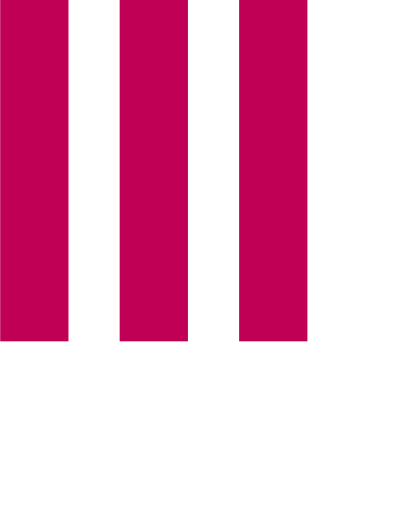
t = 0.00 s
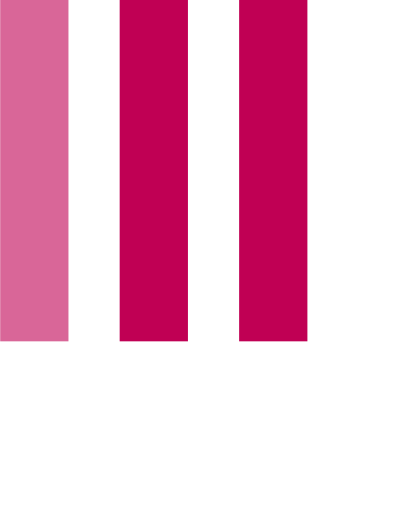
t = 0.15 s
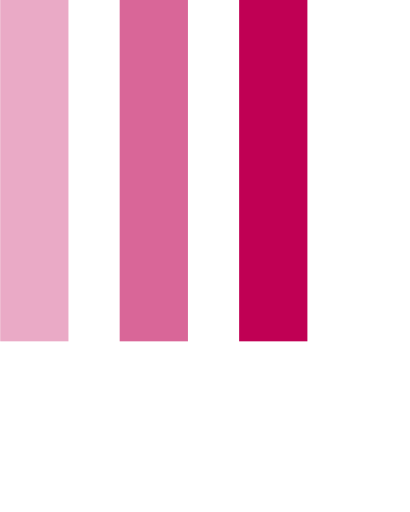
t = 0.35 s
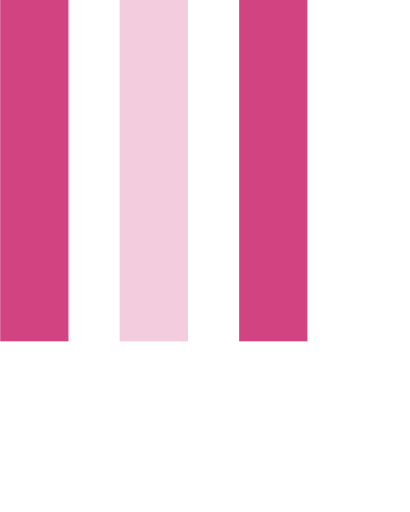
t = 0.50 s
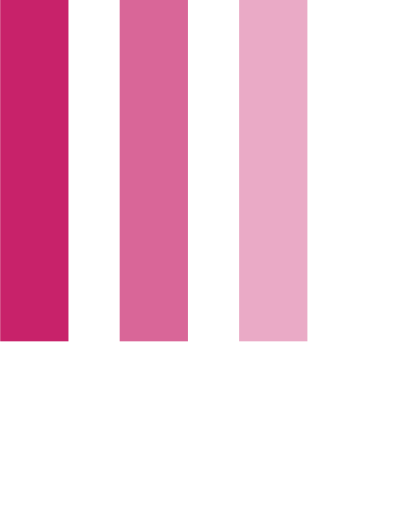
t = 0.65 s
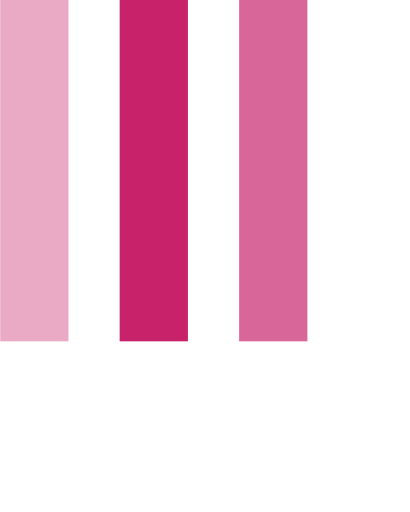
t = 0.85 s

The animated SVG that drew these frames (rendered in a browser with its animation timeline set to each time). Animation: 3 SMIL elements (animate=3); one cycle of 1.00 s, repeats indefinitely.

  <svg version="1.1" id="Layer_1" xmlns="http://www.w3.org/2000/svg" xmlns:xlink="http://www.w3.org/1999/xlink" x="0px" y="0px"
     width="24px" height="30px" viewBox="0 0 24 30" style="enable-background:new 0 0 50 50;" xml:space="preserve">
    <rect x="0" y="0" width="4" height="20" fill="#C00054">
      <animate attributeName="opacity" attributeType="XML"
        values="1; .2; 1" 
        begin="0s" dur="0.6s" repeatCount="indefinite" />
    </rect>
    <rect x="7" y="0" width="4" height="20" fill="#C00054">
      <animate attributeName="opacity" attributeType="XML"
        values="1; .2; 1" 
        begin="0.2s" dur="0.6s" repeatCount="indefinite" />
    </rect>
    <rect x="14" y="0" width="4" height="20" fill="#C00054">
      <animate attributeName="opacity" attributeType="XML"
        values="1; .2; 1" 
        begin="0.4s" dur="0.6s" repeatCount="indefinite" />
    </rect>
  </svg>
